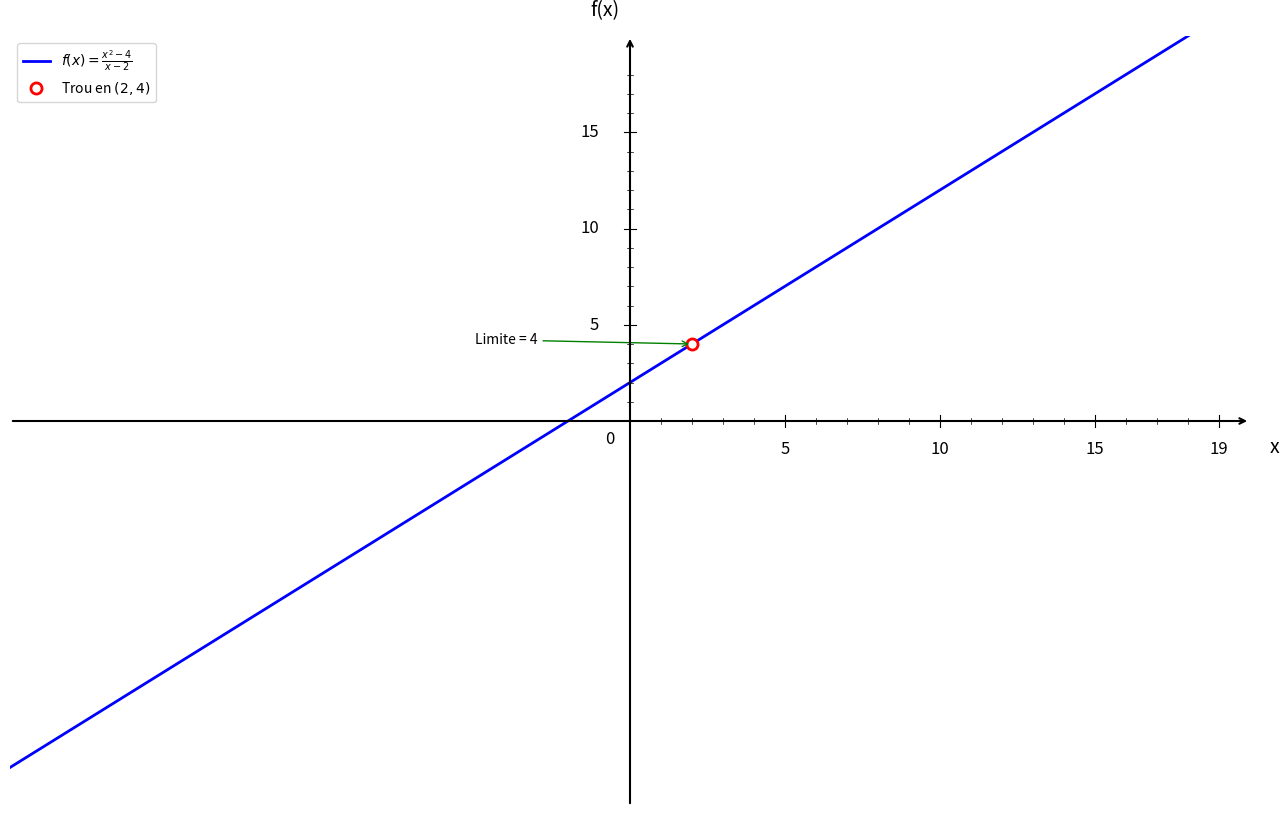

This chart was generated by the following Python code: (Note: this script raises an exception after producing the figure.)
import numpy as np
import matplotlib.pyplot as plt

plt.figure(figsize=(16, 10))
ax = plt.gca()

# Fonction f(x) = (x² - 4)/(x - 2)
def f(x):
    return (x**2 - 4) / (x - 2)

# Domaine de définition (éviter x = 2)
x1 = np.linspace(-20, 1.95, 1500)
x2 = np.linspace(2.05, 20, 1500)

# Courbes
plt.plot(x1, f(x1), 'b-', linewidth=2, label=r'$f(x) = \frac{x^2 - 4}{x - 2}$')
plt.plot(x2, f(x2), 'b-', linewidth=2)

# Trou en x = 2, y = 4 (discontinuité évitable)
plt.plot(2, 4, 'ro', markersize=8, markerfacecolor='white', markeredgewidth=2, label='Trou en $(2, 4)$')

# Point limite (annotation déplacée à gauche)
ax.annotate('Limite = 4', (2, 4), xytext=(-5, 4), fontsize=10,
            arrowprops=dict(arrowstyle='->', color='green', lw=1))

# Limites
plt.xlim(-20, 20)
plt.ylim(-20, 20)

# Désactiver ticks automatiques
ax.set_xticks([])
ax.set_yticks([])

# Supprimer spines
for spine in ax.spines.values():
    spine.set_visible(False)

# Tracer les axes avec flèches
ax.annotate("", xy=(20, 0), xytext=(-20, 0),
            arrowprops=dict(arrowstyle="->", color="black", linewidth=1.5))
ax.annotate("", xy=(0, 20), xytext=(0, -20),
            arrowprops=dict(arrowstyle="->", color="black", linewidth=1.5))

# Texte "0"
ax.text(-0.8, -1.2, '0', fontsize=12)

# --- Graduation manuelle ---
xticks_major = [5, 10, 15, 19]
yticks_major = [5, 10, 15, 19]

# Axe X grandes graduations
for x in xticks_major:
    ax.plot([x, x], [-0.3, 0.3], color="black", linewidth=0.8)
    ax.text(x, -1.0, str(x), ha='center', va='top', fontsize=12)

# Axe Y grandes graduations
for y in yticks_major:
    if y < 19:
        ax.plot([-0.2, 0.2], [y, y], color="black", linewidth=0.8)
        ax.text(-1.0, y, str(y), ha='right', va='center', fontsize=12)

# --- Petites graduations intermédiaires (tous les 1) ---
# Axe X
for x in range(1, 20):
    if x not in xticks_major:
        ax.plot([x, x], [-0.15, 0.15], color="black", linewidth=0.5)

# Axe Y
for y in range(1, 20):
    if y not in yticks_major and y < 19:
        ax.plot([-0.1, 0.1], [y, y], color="black", linewidth=0.5)

# Labels
plt.xlabel('x', fontsize=14, labelpad=15)
plt.ylabel('f(x)', fontsize=14, labelpad=15, rotation=0)
ax.xaxis.set_label_coords(1.02, 0.48)
ax.yaxis.set_label_coords(0.48, 1.02)

# Légende
plt.legend(fontsize=10, loc='upper left')

# Sauvegarde
plt.savefig('/Users/anthonytabet/Desktop/OptiTABV2/OptiTAB/frontend/cours/graphe/continuite_question1.png', 
            dpi=300, bbox_inches='tight')
plt.show()

print("Graphique 'continuite_question1.png' créé avec succès!")
